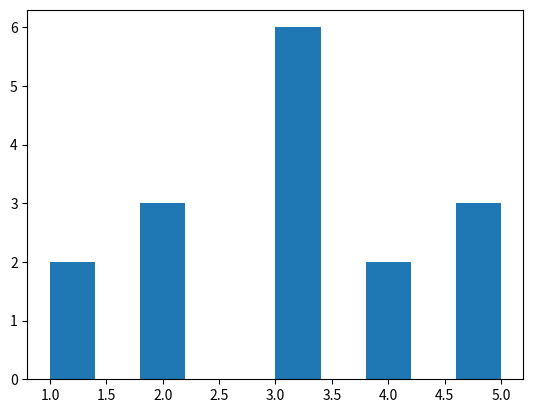

Source code (Python):
import matplotlib.pyplot as plt 

def main():
    x = [1,3,3,2,2,2,5,5,5,3,3,3,3,1,4,4]
    
    plt.hist(x)
    plt.show()


if __name__ == "__main__":
    main()